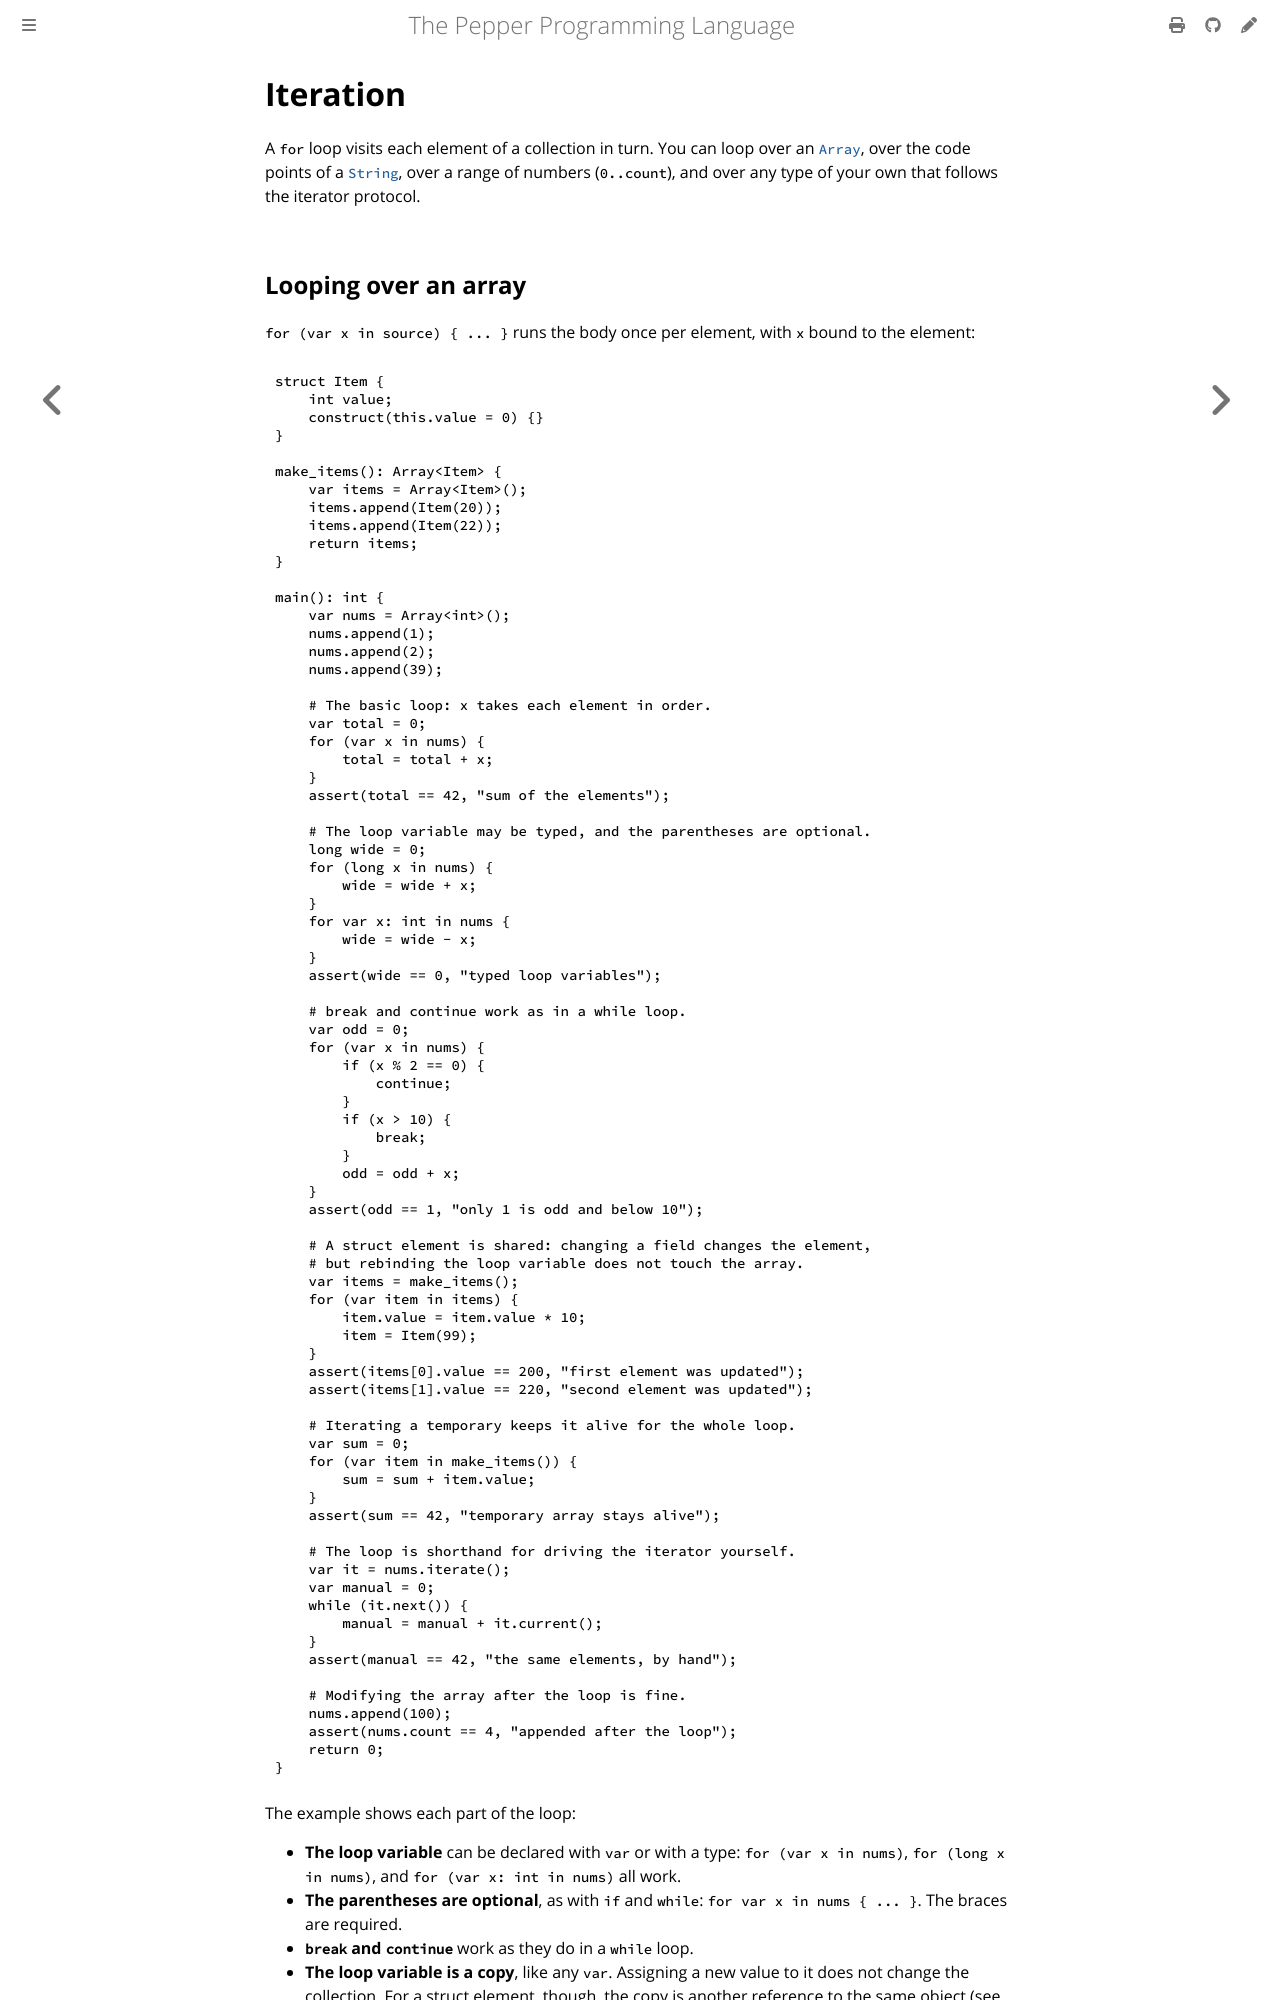

repository: pep-lang/pepper · page: 0.10.0/language/iteration.html · generator: mdbook

# Iteration

A `for` loop visits each element of a collection in turn. You can loop over an
[`Array`](../reference/array.md), over the code points of a
[`String`](../reference/string.md), over a range of numbers (`0..count`),
and over any type of your own that follows the iterator protocol.

## Looping over an array

`for (var x in source) { ... }` runs the body once per element, with `x` bound
to the element:

```pepper
{{#include ../../examples/iteration-arrays.pep}}
```

The example shows each part of the loop:

- **The loop variable** can be declared with `var` or with a type:
  `for (var x in nums)`, `for (long x in nums)`, and `for (var x: int in nums)`
  all work.
- **The parentheses are optional**, as with `if` and `while`:
  `for var x in nums { ... }`. The braces are required.
- **`break` and `continue`** work as they do in a `while` loop.
- **The loop variable is a copy**, like any `var`. Assigning a new value to it
  does not change the collection. For a struct element, though, the copy is
  another reference to the same object (see
  [Memory and reference counting](memory.md)), so `item.value = ...` does
  change the element.
- **A temporary source stays alive.** The loop holds a reference to what it
  iterates, so `for (var item in make_items())` is safe.

## Looping over a string

A `String` yields its code points one at a time. Each one is a `String` holding
a single code point, the same value that indexing gives you (`word[i]`):

```pepper
{{#include ../../examples/iteration-strings.pep}}
```
